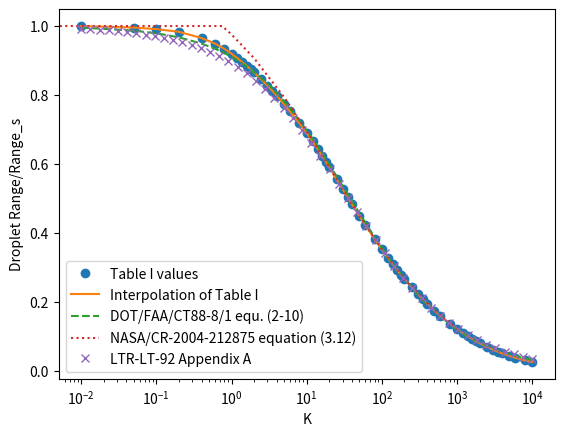
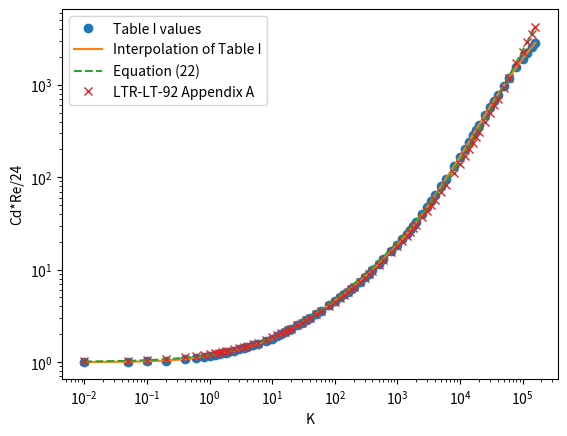

Write the Python code that produced these figures, in order.
import matplotlib.pyplot as plt
from math import atan2, log
from scipy.interpolate import interp1d
import numpy as np

sqtr6 = 6 ** 0.5


def calc_cd_r_24(re_drop):
    return (
        1 + 0.197 * re_drop ** 0.63 + 2.6e-4 * re_drop ** 1.38
)  # equ. (22)


def calc_lambda_lambda_s_nasa(re_drop):
    if re_drop < 0.752:
        return 1
    # NASA/CR-2004-212875 equation (3.12)
    # representation of equ. (41)
    return 1 / (0.8388 + 0.001483 * re_drop + 0.1847 * re_drop ** 0.5)


def calc_lambda_lambda_s_ratio(re):
    if re == 0:
        return 1
    return 18 * (re ** (-2 / 3) - sqtr6 / re * atan2(re ** (1 / 3), sqtr6)
                 )  # DOT/FAA/CT88-8/1 equ. (2-10)


# fmt: off
_interp_ratio_rus = (0.01, 0.05, 0.1, 0.2, 0.4, 0.6, 0.8, 1, 1.2, 1.4, 1.6, 1.8, 2,
                     2.5, 3, 3.5, 4, 5, 6, 8, 10, 12, 14, 16, 18,
                     20, 25, 30, 35, 40, 50, 60, 80, 100, 120, 140,
                     160, 180, 200, 250, 300, 350, 400, 500, 600, 800, 1000,
                     1200, 1400, 1600, 1800, 2000, 2500, 3000, 3500, 4000, 5000, 6000, 8000, 10000)
_interp_ratios = (1, .9956, .9911, .9832, .9652, .9493, .9342, .92, .9068, .895, .8842, .8744,
                  .8653, .8452, .8273, .812, .7978, .7734, .7527, .7185, .6905, .666, .644, .6242,
                  .6065, .5904, .5562, .5281, .5045, .4840, .4505, .4237, .3829, .3524, .3285,
                  .3090, .2928, .2789, .2668, .2424, .2234, .2080, .1953, .1752, .1597, .1373,
                  .1215, .1097, .1003, .0927, .0863, .0809, .0703, .0624, .0562, .0513, .0439, .0385, .0311, .0262)
# fmt: on

_ratio_interpolator = interp1d([log(_) for _ in _interp_ratio_rus], _interp_ratios)


def calc_ratio_langmuir_blodgett(re):
    re_for_interpolation = max(0.01, min(re, 10000))
    return _ratio_interpolator(log(re_for_interpolation))

# fmt: off
_interp_cd_r_24_rus = (0.01, 0.05, 0.1, 0.2, 0.4, 0.6, 0.8, 1, 1.2, 1.4, 1.6, 1.8, 2,
                     2.5, 3, 3.5, 4, 5, 6, 8, 10, 12, 14, 16, 18,
                     20, 25, 30, 35, 40, 50, 60, 80, 100, 120, 140,
                     160, 180, 200, 250, 300, 350, 400, 500, 600, 800, 1000,
                     1200, 1400, 1600, 1800, 2000, 2500, 3000, 3500, 4000, 5000, 6000, 8000, 10000,
                       12000,14000,16000,18000,20000,25000,30000,35000,40000,50000,60000,80000,
                       100000,120000,140000,160000,
                       )
_interp_cd_r_24 = (1,1.009,1.018,1.037,1.073,1.108,1.142,1.176,1.201,1.225,1.248,1.267,1.285,
                   1.332,1.374,1.412,1.447,1.513,1.572,1.678,1.782,1.901,2.009,2.109,2.198,
                   2.291,2.489,2.673,2.851,3.013,3.327,3.6,4.11,4.59,5.01,5.4,
                   5.76,6.16,6.52,7.38,8.26,9, 9.82,11.46,12.97,15.81,18.62,
                   21.3,24,26.9,29.8,32.7,40.4,47.8,55.6,63.7,80,96.8,130.6,166.3,
                   204, 243,285,325,365,470,574,674,778,980,1175,1552,
                   1905,2234,2549,2851,
                   )
# fmt: on


_cd_r_24_interpolator = interp1d([log(_) for _ in _interp_cd_r_24_rus], _interp_cd_r_24)


def calc_cd_r_24_langmuir_blodgett(re):
    # print('re', re)
    if re < 0.01:
        return 1
    if re > 160000:
        return 2851
    return _cd_r_24_interpolator(log(re) if re > 0 else log(0.01))


if __name__ == "__main__":

    rus_ = (20, 50, 100, 200, 500)

    rus = (0, .751, 1, 2, 5, 10, 20, 50, 100, 200, 500, 1000)
    rs = np.logspace(-2, 4)
    lrs = [1/(1+0.1206*re**0.59 ) for re in rs]
    calc_ratios = []
    r2s = []
    for ru in rus:
        calc_ratios.append(calc_lambda_lambda_s_nasa(ru))
    rvs = []
    for ru in _interp_ratio_rus:
        r2s.append(calc_lambda_lambda_s_ratio(ru))
        rvs.append(calc_ratio_langmuir_blodgett(ru))

    plt.plot(_interp_ratio_rus, _interp_ratios, 'o', label='Table I values')
    plt.plot(_interp_ratio_rus, rvs, label='Interpolation of Table I')
    plt.plot(_interp_ratio_rus, r2s, '--', label='DOT/FAA/CT88-8/1 equ. (2-10)')
    plt.plot(rus, calc_ratios, ':', label="NASA/CR-2004-212875 equation (3.12)")
    plt.plot(rs, lrs, 'x', label='LTR-LT-92 Appendix A')

    plt.xscale('log')
    plt.xlabel('K')
    plt.ylabel("Droplet Range/Range_s")
    plt.legend()

    plt.figure()

    cd_r_24_ltr_lt_92 = [1 + 0.212*re**.6 + 2.6e-4*re**1.38 for re in _interp_cd_r_24_rus]

    plt.plot(_interp_cd_r_24_rus, _interp_cd_r_24, 'o', label='Table I values')
    plt.plot(_interp_cd_r_24_rus, [calc_cd_r_24_langmuir_blodgett(re) for re in _interp_cd_r_24_rus], label='Interpolation of Table I')
    plt.plot(_interp_cd_r_24_rus, [calc_cd_r_24(re) for re in _interp_cd_r_24_rus], '--', label="Equation (22)")
    plt.plot(_interp_cd_r_24_rus, cd_r_24_ltr_lt_92, 'x', label="LTR-LT-92 Appendix A")

    plt.xscale('log')
    plt.yscale('log')
    plt.xlabel('K')
    plt.ylabel("Cd*Re/24")

    plt.legend()

    plt.show()
